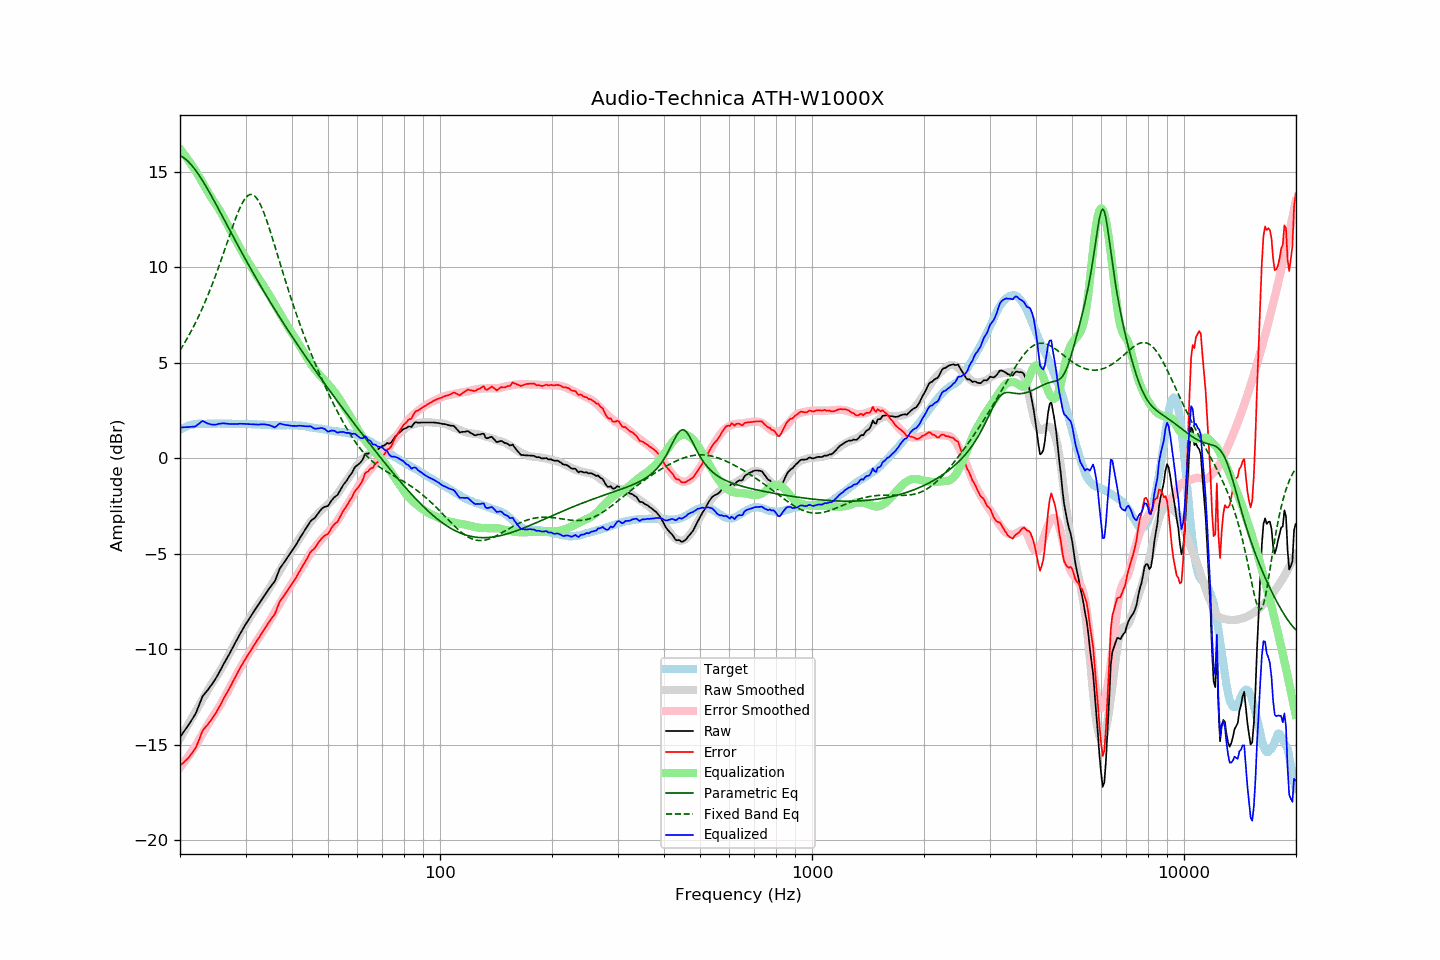

Data behind this chart, as committed beside it:
frequency, raw, error, smoothed, error_smoothed, equalization, parametric_eq, fixed_band_eq, equalized_raw, equalized_smoothed, target
20.00, -14.60, -16.09, -14.68, -16.20, 16.20, 15.84, 5.65, 1.60, 1.51, 1.49
20.20, -14.48, -16.02, -14.54, -16.09, 16.09, 15.80, 5.78, 1.61, 1.55, 1.54
20.40, -14.36, -15.94, -14.39, -15.98, 15.98, 15.75, 5.92, 1.62, 1.59, 1.59
20.61, -14.24, -15.86, -14.24, -15.86, 15.86, 15.69, 6.06, 1.62, 1.62, 1.62
20.81, -14.12, -15.78, -14.10, -15.75, 15.75, 15.62, 6.20, 1.63, 1.65, 1.67
21.02, -14.00, -15.71, -13.95, -15.63, 15.63, 15.54, 6.35, 1.63, 1.68, 1.71
21.23, -13.87, -15.60, -13.80, -15.51, 15.51, 15.46, 6.50, 1.64, 1.71, 1.73
21.44, -13.74, -15.48, -13.66, -15.39, 15.39, 15.36, 6.66, 1.65, 1.73, 1.75
21.66, -13.61, -15.38, -13.51, -15.26, 15.26, 15.26, 6.82, 1.65, 1.75, 1.77
21.87, -13.48, -15.25, -13.36, -15.13, 15.13, 15.16, 6.99, 1.66, 1.77, 1.78
22.09, -13.32, -15.11, -13.22, -15.00, 15.00, 15.04, 7.15, 1.69, 1.78, 1.80
22.31, -13.11, -14.91, -13.07, -14.87, 14.87, 14.92, 7.33, 1.77, 1.80, 1.81
22.54, -12.90, -14.71, -12.92, -14.72, 14.72, 14.80, 7.51, 1.82, 1.80, 1.81
22.76, -12.68, -14.48, -12.76, -14.57, 14.57, 14.67, 7.69, 1.89, 1.81, 1.81
22.99, -12.47, -14.27, -12.61, -14.42, 14.42, 14.54, 7.87, 1.95, 1.81, 1.80
23.22, -12.36, -14.16, -12.46, -14.27, 14.27, 14.40, 8.07, 1.91, 1.81, 1.80
23.45, -12.26, -14.05, -12.32, -14.13, 14.13, 14.26, 8.26, 1.87, 1.81, 1.80
23.69, -12.16, -13.97, -12.18, -13.99, 13.99, 14.11, 8.46, 1.83, 1.81, 1.81
23.92, -12.05, -13.85, -12.04, -13.85, 13.85, 13.96, 8.67, 1.80, 1.81, 1.81
24.16, -11.94, -13.74, -11.90, -13.71, 13.71, 13.82, 8.88, 1.77, 1.81, 1.81
24.40, -11.82, -13.63, -11.77, -13.58, 13.58, 13.66, 9.10, 1.76, 1.81, 1.82
24.65, -11.69, -13.50, -11.64, -13.45, 13.45, 13.51, 9.32, 1.76, 1.81, 1.81
24.89, -11.57, -13.37, -11.52, -13.33, 13.33, 13.36, 9.54, 1.76, 1.81, 1.81
25.14, -11.43, -13.23, -11.39, -13.20, 13.20, 13.20, 9.77, 1.77, 1.81, 1.81
25.39, -11.27, -13.08, -11.26, -13.07, 13.07, 13.04, 10.00, 1.80, 1.81, 1.82
25.65, -11.12, -12.94, -11.12, -12.93, 12.93, 12.88, 10.24, 1.81, 1.81, 1.82
25.91, -10.96, -12.77, -10.97, -12.78, 12.78, 12.73, 10.48, 1.82, 1.81, 1.81
26.16, -10.80, -12.60, -10.82, -12.63, 12.63, 12.57, 10.72, 1.83, 1.81, 1.81
26.43, -10.65, -12.46, -10.66, -12.47, 12.47, 12.41, 10.97, 1.82, 1.81, 1.81
26.69, -10.50, -12.31, -10.51, -12.31, 12.31, 12.25, 11.21, 1.81, 1.81, 1.81
26.96, -10.35, -12.16, -10.35, -12.15, 12.15, 12.09, 11.46, 1.80, 1.80, 1.81
27.23, -10.20, -12.01, -10.19, -11.99, 11.99, 11.93, 11.70, 1.79, 1.80, 1.81
27.50, -10.04, -11.85, -10.03, -11.83, 11.83, 11.77, 11.95, 1.79, 1.80, 1.81
27.77, -9.88, -11.67, -9.87, -11.67, 11.67, 11.62, 12.18, 1.80, 1.80, 1.80
28.05, -9.72, -11.51, -9.72, -11.51, 11.51, 11.46, 12.42, 1.80, 1.80, 1.80
28.33, -9.57, -11.35, -9.56, -11.36, 11.36, 11.30, 12.64, 1.79, 1.80, 1.79
28.62, -9.41, -11.20, -9.41, -11.21, 11.21, 11.15, 12.85, 1.79, 1.79, 1.79
28.90, -9.25, -11.04, -9.26, -11.06, 11.06, 10.99, 13.05, 1.81, 1.79, 1.80
29.19, -9.10, -10.89, -9.11, -10.91, 10.91, 10.83, 13.23, 1.81, 1.79, 1.79
29.48, -8.96, -10.75, -8.97, -10.76, 10.76, 10.68, 13.39, 1.80, 1.79, 1.80
29.78, -8.81, -10.60, -8.82, -10.61, 10.61, 10.53, 13.53, 1.80, 1.79, 1.79
30.08, -8.67, -10.47, -8.68, -10.47, 10.47, 10.37, 13.65, 1.80, 1.79, 1.80
30.38, -8.54, -10.33, -8.54, -10.33, 10.33, 10.22, 13.73, 1.79, 1.79, 1.79
30.68, -8.41, -10.20, -8.41, -10.19, 10.19, 10.07, 13.79, 1.78, 1.78, 1.79
30.99, -8.28, -10.07, -8.27, -10.06, 10.06, 9.92, 13.81, 1.78, 1.78, 1.79
31.30, -8.15, -9.93, -8.14, -9.92, 9.92, 9.77, 13.80, 1.77, 1.78, 1.78
31.61, -8.02, -9.80, -8.01, -9.79, 9.79, 9.63, 13.76, 1.77, 1.78, 1.78
31.93, -7.89, -9.67, -7.88, -9.66, 9.66, 9.48, 13.69, 1.77, 1.77, 1.78
32.24, -7.76, -9.52, -7.76, -9.53, 9.53, 9.33, 13.58, 1.77, 1.77, 1.77
32.57, -7.64, -9.41, -7.63, -9.40, 9.40, 9.19, 13.44, 1.76, 1.77, 1.77
32.89, -7.51, -9.27, -7.52, -9.28, 9.28, 9.04, 13.28, 1.77, 1.76, 1.77
33.22, -7.38, -9.13, -7.40, -9.16, 9.16, 8.90, 13.10, 1.78, 1.76, 1.76
33.55, -7.26, -9.01, -7.28, -9.03, 9.03, 8.76, 12.89, 1.77, 1.75, 1.76
33.89, -7.13, -8.88, -7.15, -8.90, 8.90, 8.62, 12.67, 1.77, 1.75, 1.75
34.23, -7.01, -8.76, -7.02, -8.76, 8.76, 8.48, 12.43, 1.75, 1.74, 1.75
34.57, -6.88, -8.62, -6.88, -8.62, 8.62, 8.34, 12.18, 1.74, 1.74, 1.74
34.92, -6.76, -8.50, -6.75, -8.48, 8.48, 8.20, 11.92, 1.72, 1.74, 1.74
35.27, -6.65, -8.38, -6.61, -8.34, 8.34, 8.06, 11.65, 1.69, 1.73, 1.73
35.62, -6.54, -8.27, -6.46, -8.19, 8.19, 7.92, 11.38, 1.65, 1.73, 1.73
35.97, -6.44, -8.16, -6.32, -8.05, 8.05, 7.79, 11.10, 1.61, 1.73, 1.73
... 635 more rows
